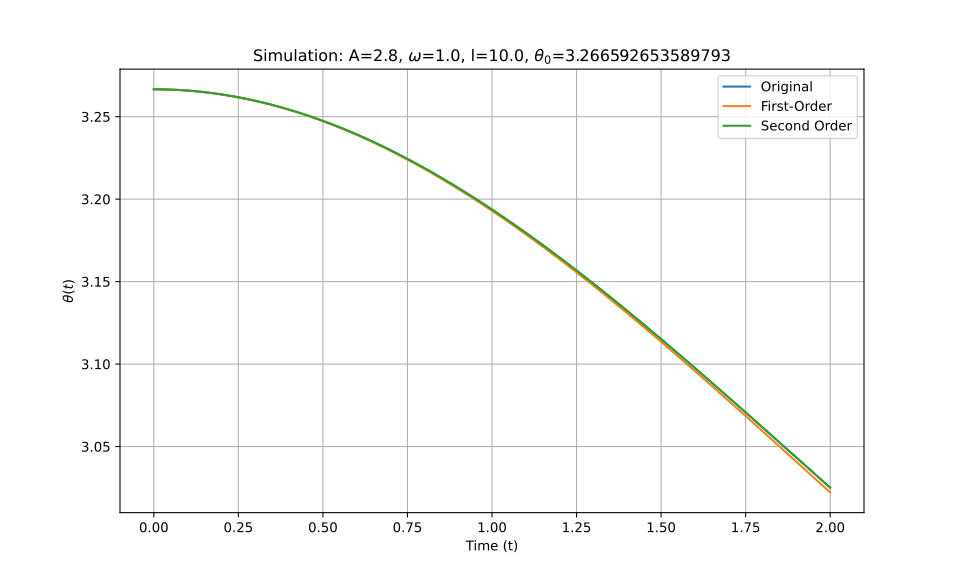

The data file committed next to this chart (first rows):
t_eval, Equation_1, Equation_2, Equation_3
0.0, 3.267, 3.267, 3.267
0.002002, 3.267, 3.267, 3.267
0.004004, 3.267, 3.267, 3.267
0.006006, 3.267, 3.267, 3.267
0.008008, 3.267, 3.267, 3.267
0.01001, 3.267, 3.267, 3.267
0.01201, 3.267, 3.267, 3.267
0.01401, 3.267, 3.267, 3.267
0.01602, 3.267, 3.267, 3.267
0.01802, 3.267, 3.267, 3.267
0.02002, 3.267, 3.267, 3.267
0.02202, 3.267, 3.267, 3.267
0.02402, 3.267, 3.267, 3.267
0.02603, 3.267, 3.267, 3.267
0.02803, 3.267, 3.267, 3.267
0.03003, 3.267, 3.267, 3.267
0.03203, 3.267, 3.267, 3.267
0.03403, 3.267, 3.267, 3.267
0.03604, 3.266, 3.266, 3.266
0.03804, 3.266, 3.266, 3.266
0.04004, 3.266, 3.266, 3.266
0.04204, 3.266, 3.266, 3.266
0.04404, 3.266, 3.266, 3.266
0.04605, 3.266, 3.266, 3.266
0.04805, 3.266, 3.266, 3.266
0.05005, 3.266, 3.266, 3.266
0.05205, 3.266, 3.266, 3.266
0.05405, 3.266, 3.266, 3.266
0.05606, 3.266, 3.266, 3.266
0.05806, 3.266, 3.266, 3.266
0.06006, 3.266, 3.266, 3.266
0.06206, 3.266, 3.266, 3.266
0.06406, 3.266, 3.266, 3.266
0.06607, 3.266, 3.266, 3.266
0.06807, 3.266, 3.266, 3.266
0.07007, 3.266, 3.266, 3.266
0.07207, 3.266, 3.266, 3.266
0.07407, 3.266, 3.266, 3.266
0.07608, 3.266, 3.266, 3.266
0.07808, 3.266, 3.266, 3.266
0.08008, 3.266, 3.266, 3.266
0.08208, 3.266, 3.266, 3.266
0.08408, 3.266, 3.266, 3.266
0.08609, 3.266, 3.266, 3.266
0.08809, 3.266, 3.266, 3.266
0.09009, 3.266, 3.266, 3.266
0.09209, 3.266, 3.266, 3.266
0.09409, 3.266, 3.266, 3.266
0.0961, 3.266, 3.266, 3.266
0.0981, 3.266, 3.266, 3.266
0.1001, 3.266, 3.266, 3.266
0.1021, 3.266, 3.266, 3.266
0.1041, 3.266, 3.266, 3.266
0.1061, 3.266, 3.266, 3.266
0.1081, 3.266, 3.266, 3.266
0.1101, 3.266, 3.266, 3.266
0.1121, 3.266, 3.266, 3.266
0.1141, 3.266, 3.266, 3.266
0.1161, 3.266, 3.266, 3.266
0.1181, 3.266, 3.265, 3.266
... 940 more rows
